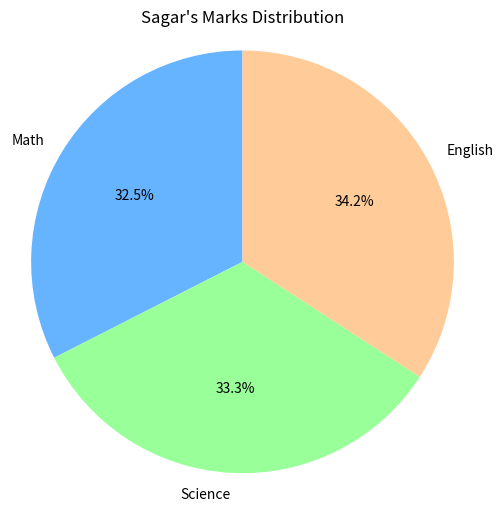
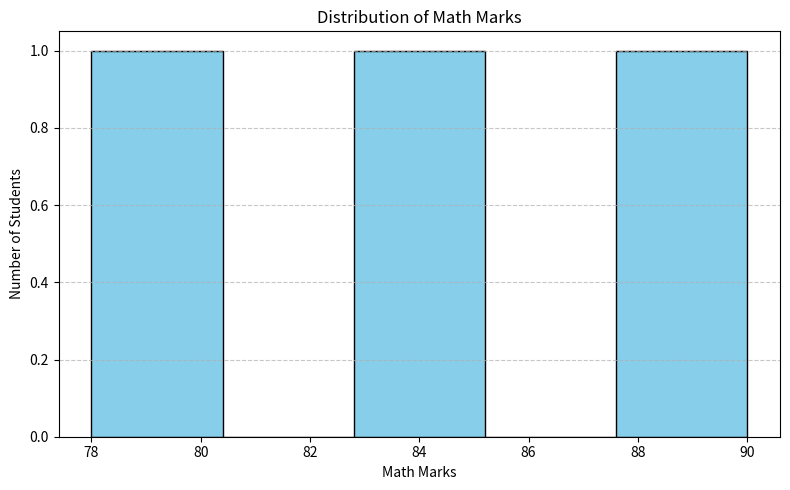

Here is the Python script that generated these plots, in order:
import pandas as pd
import numpy as np
import matplotlib.pyplot as plt

# Create data dictionary
data = {
        'Name':['Amit','pooja','sagar'],
        'Math':[85,90,78],
        'Science':[92,88,80],
        'English':[75,85,82],

    } 

# Create DataFrame
df = pd.DataFrame(data)

# Print original DataFrame
print(df)

# Fill NaN values with mean of respective columns
df.fillna(df.mean(numeric_only=True), inplace=True)

# Print updated DataFrame
print(df)

# Min-Max scaling for 'Math' column
math_min = df['Math'].min()
math_max = df['Math'].max()

df['Math_Normalized'] = (df['Math'] - math_min) / (math_max - math_min)

print(df)

df['Gender'] = ['Male', 'Male', 'Female']

# Perform one-hot encoding
df_encoded = pd.get_dummies(df, columns=['Gender'], prefix='Gender')

print(df_encoded)

# Group by gender and calculate average marks
gender_avg = df.groupby('Gender')[['Math', 'Science','English']].mean()

print(gender_avg)

# Get Sagar's row
sagar_data = df[df['Name'].str.lower() == 'sagar'][['Math', 'Science', 'English']].iloc[0]


# Plot pie chart
plt.figure(figsize=(6, 6))
plt.pie(sagar_data, labels=sagar_data.index, autopct='%1.1f%%', startangle=90, colors=['#66b3ff','#99ff99','#ffcc99'])
plt.title("Sagar's Marks Distribution")
plt.axis('equal')  # Equal aspect ratio ensures the pie is circular.
plt.show()

# Calculate total marks across subjects
df['Total'] = df['Math'] + df['Science'] + df['English']

# Assign pass/fail based on total
df['Status'] = df['Total'].apply(lambda x: 'Pass' if x >= 250 else 'Fail')

print(df[['Name', 'Math', 'Science','English' ,'Total', 'Status']])



pass_count = df[df['Status'] == 'Pass'].shape[0]
print(f"Number of students who passed: {pass_count}")

df.to_csv('final_student_results.csv', index=False)

print("Final DataFrame exported to 'final_student_results.csv'")

plt.figure(figsize=(8, 5))
plt.hist(df['Math'], bins=5, color='skyblue', edgecolor='black')
plt.title('Distribution of Math Marks')
plt.xlabel('Math Marks')
plt.ylabel('Number of Students')
plt.grid(axis='y', linestyle='--', alpha=0.7)
plt.tight_layout()
plt.show()